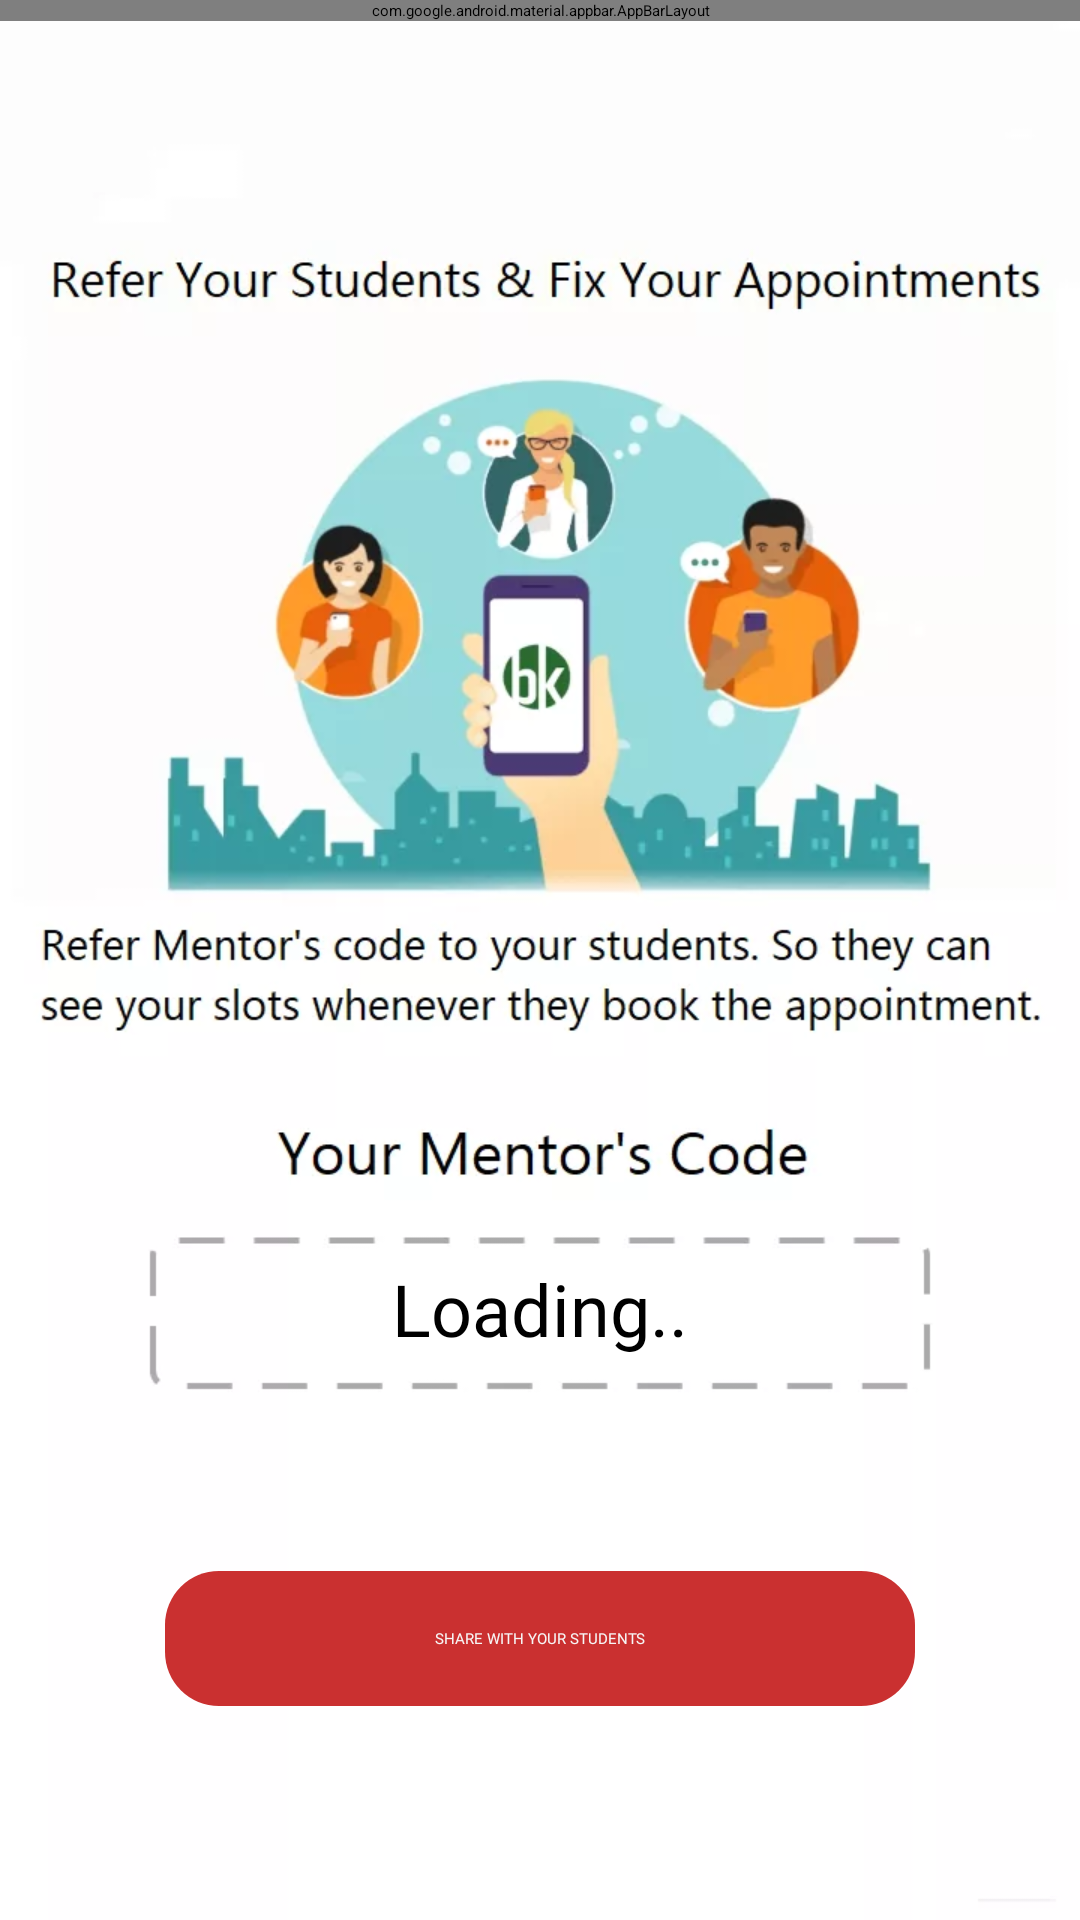

The Android layout XML behind this screen, and the referenced resources:
<!-- AndroidManifest.xml: application theme MaterialTheme.Light.TranslucentStatus -->
<!-- res/layout/mentor_refer.xml -->
<?xml version="1.0" encoding="utf-8"?>
<androidx.constraintlayout.widget.ConstraintLayout
        xmlns:android="http://schemas.android.com/apk/res/android"
        xmlns:tools="http://schemas.android.com/tools"
        xmlns:app="http://schemas.android.com/apk/res-auto"
        android:layout_width="match_parent"
        android:layout_height="match_parent"
        tools:context=".Mentor_refer"
        android:background="@drawable/refer">
    <com.google.android.material.appbar.AppBarLayout
            android:layout_height="wrap_content"
            android:layout_width="match_parent"
            android:theme="@style/AppTheme.AppBarOverlay" tools:ignore="MissingConstraints">

        <androidx.appcompat.widget.Toolbar
                android:id="@+id/toolbar"
                android:layout_width="match_parent"
                android:layout_marginTop="28dp"
                android:layout_height="?attr/actionBarSize"
                android:background="@color/colorAccent"
                android:minHeight="?attr/actionBarSize"
                app:popupTheme="@style/AppTheme.PopupOverlay"/>

    </com.google.android.material.appbar.AppBarLayout>

    <TextView
            android:text="Loading.."
            android:textColor="#000"
            android:layout_width="wrap_content"
            android:layout_height="wrap_content"
            android:gravity="center"
            android:textSize="24sp"

            android:fontFamily="@font/kurale"
            android:id="@+id/mentorrefertext"
            app:layout_constraintStart_toStartOf="parent"
            app:layout_constraintEnd_toEndOf="parent"
            app:layout_constraintTop_toTopOf="parent" app:layout_constraintBottom_toBottomOf="parent"
            app:layout_constraintVertical_bias="0.691"/>
    <TextView
            android:text="SHARE WITH YOUR STUDENTS"
            android:layout_width="250dp"
            android:layout_height="45dp"
            android:textColor="#F7F6F6"
            android:gravity="center"
            android:fontFamily="@font/yatra_one"
            android:background="@drawable/roundedbutton2"
            android:id="@+id/invitebtn"
            app:layout_constraintStart_toStartOf="parent"
            app:layout_constraintHorizontal_bias="0.5" app:layout_constraintEnd_toEndOf="parent"
            app:layout_constraintBottom_toBottomOf="parent" app:layout_constraintTop_toBottomOf="@+id/mentorrefertext"/>
</androidx.constraintlayout.widget.ConstraintLayout>
<!-- resources referenced by this layout -->
<resources>
  <color name="colorAccent">#CF0808</color>
  <!-- drawable refer: webp bitmap (drawable, 35276 bytes) -->
  <!-- drawable roundedbutton2 (drawable) -->
  <?xml version="1.0" encoding="utf-8"?>
  <shape xmlns:android="http://schemas.android.com/apk/res/android"
         android:shape="rectangle">
      <solid android:color="#CA3030"/>
      <corners android:bottomRightRadius="18dp"
               android:bottomLeftRadius="18dp"
               android:topRightRadius="18dp"
               android:topLeftRadius="18dp"/>
  </shape>
  <style name="AppTheme.AppBarOverlay" parent="ThemeOverlay.AppCompat.Dark.ActionBar" />
  <style name="AppTheme.PopupOverlay" parent="ThemeOverlay.AppCompat.Light" />
</resources>
